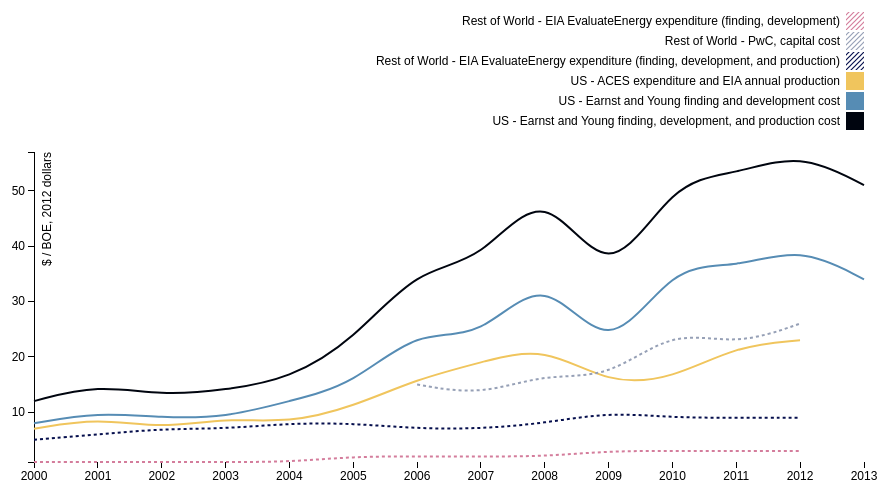
D3 v3 page, settled after 360 driven frames (6 s of simulated time); the page loaded 1 data file(s).



var margin = {top: 20, right: 80, bottom: 30, left: 50},
    width = 960 - margin.left - margin.right,
    height = 500 - margin.top - margin.bottom;

var parseDate = d3.time.format("%Y").parse;

var x = d3.time.scale()
    .range([0, width]);

var y = d3.scale.linear()
    .range([height, 140]); // second array element was originally 0 (top of view box)

var color = d3.scale.ordinal()
    .range(["#00050f", "#568cb4", "#f0c55d", "#060f4d", "#96a0b6", "#d47d9c", "#ff8c00"]);

var xAxis = d3.svg.axis()
    .scale(x)
    .orient("bottom");

var yAxis = d3.svg.axis()
    .scale(y)
    .orient("left")
    .ticks(5);

var line = d3.svg.line()
    .interpolate("basis")			// basis creates smoothing.. other options as well like step-before, cardinal
    .x(function(d) { return x(d.date); })
    .y(function(d) { return y(d.temperature); })
    .defined(function(d) { return !isNaN(d.temperature); });

var svg = d3.select("body").append("svg")
    .attr("width", width + margin.left + margin.right)
    .attr("height", height + margin.top + margin.bottom)
  .append("g")
    .attr("transform", "translate(" + margin.left + "," + margin.top + ")");

d3.tsv("boe_over_time.csv", function(error, data) {
  if (error) throw error;

  var forLegend = d3.keys(data[0]).filter(function(key) { return key !== "date"; });

  color.domain(forLegend);

  data.forEach(function(d) {
    d.date = parseDate(d.date);
  });

  var cities = color.domain().map(function(name) {
    return {
      name: name,
      values: data.map(function(d) {
        return {date: d.date, temperature: +d[name]};
      })
    };
  });

  x.domain(d3.extent(data, function(d) { return d.date; }));

  y.domain([
    d3.min(cities, function(c) { return d3.min(c.values, function(v) { return v.temperature; }); }),
    d3.max(cities, function(c) { return d3.max(c.values, function(v) { return v.temperature; }); })
  ]);

  var green = textures.lines()
      .lighter()
      .size(5)
      .strokeWidth(1.2)
      .stroke('#060f4d'); //#3D00FF

      var blue = textures.lines()
      .lighter()
      .size(5)
      .strokeWidth(1.2)
      .stroke('#96a0b6'); //#3D00FF

      var grey = textures.lines()
      .lighter()
      .size(5)
      .strokeWidth(1.2)
      .stroke('#d47d9c'); //#3D00FF

    svg.call(green)
       .call(blue)
       .call(grey);

  svg.append("g")
      .attr("class", "x axis")
      .attr("transform", "translate(0," + height + ")")
      .call(xAxis);

  svg.append("g")
      .attr("class", "y axis")
      .call(yAxis)
    .append("text")
      .attr("transform", "rotate(-90)")
      .attr("y", 8)
      .attr("x", -140)
      .attr("dy", ".71em")
      .style("text-anchor", "end")
      .text("$ / BOE, 2012 dollars");

  var city = svg.selectAll(".city")
      .data(cities)
    .enter().append("g")
      .attr("class", "city");

  city.append("path")
      .attr("class", "line")
      .attr("d", function(d) { return line(d.values); })
      .style("stroke-width", 2)
      .style("stroke", function(d) { return color(d.name); })
      .style("stroke-dasharray", function (d) {
                  if (d.name === "Rest of World - EIA EvaluateEnergy expenditure (finding, development)" || d.name === "Rest of World - EIA EvaluateEnergy expenditure (finding, development, and production)"|| d.name === "Rest of World - PwC, capital cost")
                      return "3,3";
                  else 
                      return "0,0";
        });

  // legend creation
  var legend = svg.selectAll(".legend")
      .data(forLegend.slice().reverse())
    .enter().append("g")
      .attr("class", "legend")
      .attr("transform", function(d, i) { return "translate(0," + i * 20 + ")"; });

  legend.append("rect")
      .attr("x", width - 18)
      .attr("width", 18)
      .attr("height", 18)
      .style("fill", function(d) { 
            if (color(d) == "#060f4d")
              return green.url();
            else if (color(d) == "#96a0b6")
              return blue.url();
            else if (color(d) == "#d47d9c")
              return grey.url();
            else
              return color(d); 
          });

  legend.append("text")
      .attr("x", width - 24)
      .attr("y", 9)
      .attr("dy", ".35em")
      .style("text-anchor", "end")
      .text(function(d) { return d; });
});


// ── textures.js
// Generated by CoffeeScript 1.9.1
(function() {
  var rand, umd,
    slice = [].slice;

  rand = function() {
    return ((Math.random().toString(36)) + "00000000000000000").replace(/[^a-z]+/g, "").slice(0, 5);
  };

  umd = function(factory) {
    if (typeof exports === 'object') {
      return module.exports = factory();
    } else if (typeof define === 'function' && define.amd) {
      return define([], factory);
    } else {
      return this.textures = factory();
    }
  };

  umd(function() {
    return {
      circles: function() {
        var background, circles, complement, fill, id, radius, size, stroke, strokeWidth;
        size = 20;
        background = "";
        radius = 2;
        complement = false;
        fill = "#343434";
        stroke = "#343434";
        strokeWidth = 0;
        id = rand();
        circles = function() {
          var corner, g, i, len, ref, results;
          g = this.append("defs").append("pattern").attr({
            id: id,
            patternUnits: "userSpaceOnUse",
            width: size,
            height: size
          });
          if (background) {
            g.append("rect").attr({
              width: size,
              height: size,
              fill: background
            });
          }
          g.append("circle").attr({
            cx: size / 2,
            cy: size / 2,
            r: radius,
            fill: fill,
            stroke: stroke,
            "stroke-width": strokeWidth
          });
          if (complement) {
            ref = [[0, 0], [0, size], [size, 0], [size, size]];
            results = [];
            for (i = 0, len = ref.length; i < len; i++) {
              corner = ref[i];
              results.push(g.append("circle").attr({
                cx: corner[0],
                cy: corner[1],
                r: radius,
                fill: fill,
                stroke: stroke,
                "stroke-width": strokeWidth
              }));
            }
            return results;
          }
        };
        circles.heavier = function(_) {
          if (!arguments.length) {
            radius = radius * 2;
          } else {
            radius = _ ? radius * 2 * _ : radius * 2;
          }
          return circles;
        };
        circles.lighter = function(_) {
          if (!arguments.length) {
            radius = radius / 2;
          } else {
            radius = _ ? radius / (2 * _) : radius / 2;
          }
          return circles;
        };
        circles.thinner = function(_) {
          if (!arguments.length) {
            size = size * 2;
          } else {
            size = _ ? size * 2 * _ : size * 2;
          }
          return circles;
        };
        circles.thicker = function(_) {
          if (!arguments.length) {
            size = size / 2;
          } else {
            size = _ ? size / (2 * _) : size / 2;
          }
          return circles;
        };
        circles.background = function(_) {
          background = _;
          return circles;
        };
        circles.size = function(_) {
          size = _;
          return circles;
        };
        circles.complement = function() {
          complement = true;
          return circles;
        };
        circles.radius = function(_) {
          radius = _;
          return circles;
        };
        circles.fill = function(_) {
          fill = _;
          return circles;
        };
        circles.stroke = function(_) {
          stroke = _;
          return circles;
        };
        circles.strokeWidth = function(_) {
          strokeWidth = _;
          return circles;
        };
        circles.id = function(_) {
          if (!arguments.length) {
            return id;
          } else {
            id = _;
            return circles;
          }
        };
        circles.url = function() {
          return "url(#" + id + ")";
        };
        return circles;
      },
      lines: function() {
        var background, id, lines, orientation, path, shapeRendering, size, stroke, strokeWidth;
        size = 20;
        strokeWidth = 2;
        stroke = "#343434";
        id = rand();
        background = "";
        orientation = ["diagonal"];
        shapeRendering = "auto";
        path = function(orientation) {
          switch (orientation) {
            case "0/8":
              return (function(s) {
                return "M " + (s / 2) + ", 0 l 0, " + s;
              })(size);
            case "vertical":
              return (function(s) {
                return "M " + (s / 2) + ", 0 l 0, " + s;
              })(size);
            case "1/8":
              return (function(s) {
                return "M " + (s / 4) + ",0 l " + (s / 2) + "," + s + " M " + (-s / 4) + ",0 l " + (s / 2) + "," + s + "\nM " + (s * 3 / 4) + ",0 l " + (s / 2) + "," + s;
              })(size);
            case "2/8":
              return (function(s) {
                return "M 0," + s + " l " + s + "," + (-s) + " M " + (-s / 4) + "," + (s / 4) + " l " + (s / 2) + "," + (-s / 2) + "\nM " + (3 / 4 * s) + "," + (5 / 4 * s) + " l " + (s / 2) + "," + (-s / 2);
              })(size);
            case "diagonal":
              return (function(s) {
                return "M 0," + s + " l " + s + "," + (-s) + " M " + (-s / 4) + "," + (s / 4) + " l " + (s / 2) + "," + (-s / 2) + "\nM " + (3 / 4 * s) + "," + (5 / 4 * s) + " l " + (s / 2) + "," + (-s / 2);
              })(size);
            case "3/8":
              return (function(s) {
                return "M 0," + (3 / 4 * s) + " l " + s + "," + (-s / 2) + " M 0," + (s / 4) + " l " + s + "," + (-s / 2) + "\nM 0," + (s * 5 / 4) + " l " + s + "," + (-s / 2);
              })(size);
            case "4/8":
              return (function(s) {
                return "M 0," + (s / 2) + " l " + s + ",0";
              })(size);
            case "horizontal":
              return (function(s) {
                return "M 0," + (s / 2) + " l " + s + ",0";
              })(size);
            case "5/8":
              return (function(s) {
                return "M 0," + (-s / 4) + " l " + s + "," + (s / 2) + "M 0," + (s / 4) + " l " + s + "," + (s / 2) + "\nM 0," + (s * 3 / 4) + " l " + s + "," + (s / 2);
              })(size);
            case "6/8":
              return (function(s) {
                return "M 0,0 l " + s + "," + s + " M " + (-s / 4) + "," + (3 / 4 * s) + " l " + (s / 2) + "," + (s / 2) + "\nM " + (s * 3 / 4) + "," + (-s / 4) + " l " + (s / 2) + "," + (s / 2);
              })(size);
            case "7/8":
              return (function(s) {
                return "M " + (-s / 4) + ",0 l " + (s / 2) + "," + s + " M " + (s / 4) + ",0 l " + (s / 2) + "," + s + "\nM " + (s * 3 / 4) + ",0 l " + (s / 2) + "," + s;
              })(size);
            default:
              return (function(s) {
                return "M " + (s / 2) + ", 0 l 0, " + s;
              })(size);
          }
        };
        lines = function() {
          var g, i, len, o, results;
          g = this.append("defs").append("pattern").attr({
            id: id,
            patternUnits: "userSpaceOnUse",
            width: size,
            height: size
          });
          if (background) {
            g.append("rect").attr({
              width: size,
              height: size,
              fill: background
            });
          }
          results = [];
          for (i = 0, len = orientation.length; i < len; i++) {
            o = orientation[i];
            results.push(g.append("path").attr({
              d: path(o),
              "stroke-width": strokeWidth,
              "shape-rendering": shapeRendering,
              stroke: stroke,
              "stroke-linecap": "square"
            }));
          }
          return results;
        };
        lines.background = function(_) {
          background = _;
          return lines;
        };
        lines.shapeRendering = function(_) {
          shapeRendering = _;
          return lines;
        };
        lines.heavier = function(_) {
          if (!arguments.length) {
            strokeWidth = strokeWidth * 2;
          } else {
            strokeWidth = _ ? strokeWidth * 2 * _ : strokeWidth * 2;
          }
          return lines;
        };
        lines.lighter = function(_) {
          if (!arguments.length) {
            strokeWidth = strokeWidth / 2;
          } else {
            strokeWidth = _ ? strokeWidth / (2 * _) : strokeWidth / 2;
          }
          return lines;
        };
        lines.thinner = function(_) {
          if (!arguments.length) {
            size = size * 2;
          } else {
            size = _ ? size * 2 * _ : size * 2;
          }
          return lines;
        };
        lines.thicker = function(_) {
          if (!arguments.length) {
            size = size / 2;
          } else {
            size = _ ? size / (2 * _) : size / 2;
          }
          return lines;
        };
        lines.orientation = function() {
          var args;
          args = 1 <= arguments.length ? slice.call(arguments, 0) : [];
          orientation = args;
          return lines;
        };
        lines.size = function(_) {
          size = _;
          return lines;
        };
        lines.stroke = function(_) {
          stroke = _;
          return lines;
        };
        lines.strokeWidth = function(_) {
          strokeWidth = _;
          return lines;
        };
        lines.id = function(_) {
          if (!arguments.length) {
            return id;
          } else {
            id = _;
            return lines;
          }
        };
        lines.url = function() {
          return "url(#" + id + ")";
        };
        return lines;
      },
      paths: function() {
        var background, d, fill, height, id, paths, shapeRendering, size, stroke, strokeWidth, svgPath, width;
        size = 20;
        height = 1;
        width = 1;
        strokeWidth = 2;
        stroke = "#343434";
        background = "";
        d = "";
        shapeRendering = "auto";
        fill = "transparent";
        id = void 0;
        svgPath = function(_) {
          switch (_) {
            case "squares":
              return (function(s) {
                return "M " + (s / 4) + " " + (s / 4) + " l " + (s / 2) + " 0 l 0 " + (s / 2) + " l " + (-s / 2) + " 0 Z";
              })(size);
            case "nylon":
              return (function(s) {
                return "M 0 " + (s / 4) + " l " + (s / 4) + " 0 l 0 " + (-s / 4) + " M " + (s * 3 / 4) + " " + s + " l 0 " + (-s / 4) + "\nl " + (s / 4) + " 0 M " + (s / 4) + " " + (s / 2) + " l 0 " + (s / 4) + " l " + (s / 4) + " 0 M " + (s / 2) + " " + (s / 4) + "\nl " + (s / 4) + " 0 l 0 " + (s / 4);
              })(size);
            case "waves":
              return (function(s) {
                return "M 0 " + (s / 2) + " c " + (s / 8) + " " + (-s / 4) + " , " + (s * 3 / 8) + " " + (-s / 4) + " , " + (s / 2) + " 0\nc " + (s / 8) + " " + (s / 4) + " , " + (s * 3 / 8) + " " + (s / 4) + " , " + (s / 2) + " 0 M " + (-s / 2) + " " + (s / 2) + "\nc " + (s / 8) + " " + (s / 4) + " , " + (s * 3 / 8) + " " + (s / 4) + " , " + (s / 2) + " 0 M " + s + " " + (s / 2) + "\nc " + (s / 8) + " " + (-s / 4) + " , " + (s * 3 / 8) + " " + (-s / 4) + " , " + (s / 2) + " 0";
              })(size);
            case "woven":
              return (function(s) {
                return "M " + (s / 4) + "," + (s / 4) + "l" + (s / 2) + "," + (s / 2) + "M" + (s * 3 / 4) + "," + (s / 4) + "l" + (s / 2) + "," + (-s / 2) + "\nM" + (s / 4) + "," + (s * 3 / 4) + "l" + (-s / 2) + "," + (s / 2) + "M" + (s * 3 / 4) + "," + (s * 5 / 4) + "l" + (s / 2) + "," + (-s / 2) + "\nM" + (-s / 4) + "," + (s / 4) + "l" + (s / 2) + "," + (-s / 2);
              })(size);
            case "crosses":
              return (function(s) {
                return "M " + (s / 4) + "," + (s / 4) + "l" + (s / 2) + "," + (s / 2) + "M" + (s / 4) + "," + (s * 3 / 4) + "l" + (s / 2) + "," + (-s / 2);
              })(size);
            case "caps":
              return (function(s) {
                return "M " + (s / 4) + "," + (s * 3 / 4) + "l" + (s / 4) + "," + (-s / 2) + "l" + (s / 4) + "," + (s / 2);
              })(size);
            case "hexagons":
              return (function(s) {
                width = 3;
                height = Math.sqrt(3);
                return "M " + s + ",0 l " + s + ",0 l " + (s / 2) + "," + (s * Math.sqrt(3) / 2) + "\nl " + (-s / 2) + "," + (s * Math.sqrt(3) / 2) + " l " + (-s) + ",0\nl " + (-s / 2) + "," + (-s * Math.sqrt(3) / 2) + " Z M 0," + (s * Math.sqrt(3) / 2) + "\nl " + (s / 2) + ",0 M " + (3 * s) + "," + (s * Math.sqrt(3) / 2) + " l " + (-s / 2) + ",0";
              })(size);
            default:
              return _(size);
          }
        };
        paths = function() {
          var g, path;
          path = svgPath(d);
          id = rand();
          g = this.append("defs").append("pattern").attr({
            id: id,
            patternUnits: "userSpaceOnUse",
            width: size * width,
            height: size * height
          });
          if (background) {
            g.append("rect").attr({
              width: size * width,
              height: size * height,
              fill: background
            });
          }
          return g.append("path").attr({
            d: path,
            fill: fill,
            "stroke-width": strokeWidth,
            "shape-rendering": shapeRendering,
            stroke: stroke,
            "stroke-linecap": "square"
          });
        };
        paths.background = function(_) {
          background = _;
          return paths;
        };
        paths.shapeRendering = function(_) {
          shapeRendering = _;
          return paths;
        };
        paths.heavier = function(_) {
          if (!arguments.length) {
            strokeWidth = strokeWidth * 2;
          } else {
            strokeWidth = _ ? strokeWidth * 2 * _ : strokeWidth * 2;
          }
          return paths;
        };
        paths.lighter = function(_) {
          if (!arguments.length) {
            strokeWidth = strokeWidth / 2;
          } else {
            strokeWidth = _ ? strokeWidth / (2 * _) : strokeWidth / 2;
          }
          return paths;
        };
        paths.thinner = function(_) {
          if (!arguments.length) {
            size = size * 2;
          } else {
            size = _ ? size * 2 * _ : size * 2;
          }
          return paths;
        };
        paths.thicker = function(_) {
          if (!arguments.length) {
            size = size / 2;
          } else {
            size = _ ? size / (2 * _) : size / 2;
          }
          return paths;
        };
        paths.d = function(_) {
          d = _;
          return paths;
        };
        paths.size = function(_) {
          size = _;
          return paths;
        };
        paths.stroke = function(_) {
          stroke = _;
          return paths;
        };
        paths.strokeWidth = function(_) {
          strokeWidth = _;
          return paths;
        };
        paths.id = function(_) {
          if (!arguments.length) {
            return id;
          } else {
            id = _;
            return paths;
          }
        };
        paths.url = function() {
          return "url(#" + id + ")";
        };
        return paths;
      }
    };
  });

}).call(this);



### data: boe_over_time.csv, 656 bytes — head not shown